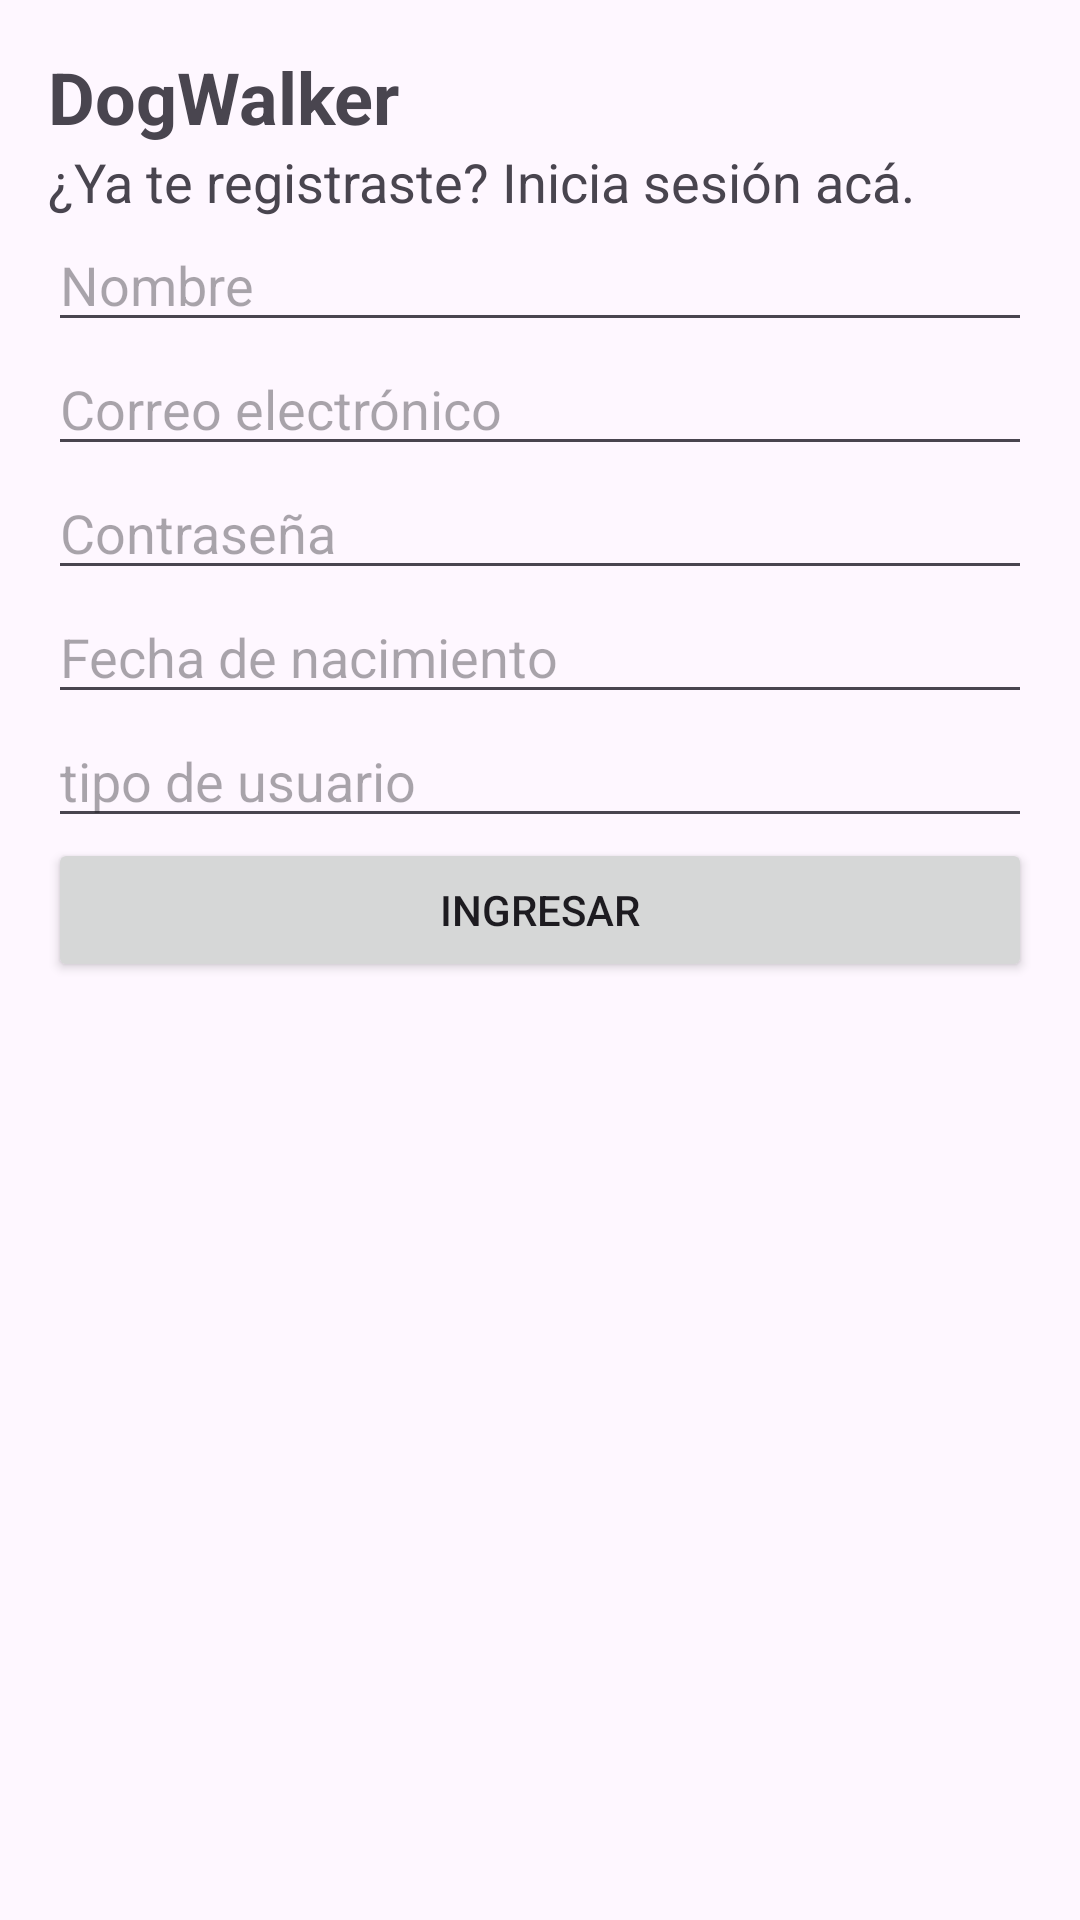

Reconstruct the res/layout file that produces this screen, plus the resources it refers to.
<!-- AndroidManifest.xml: application theme Theme.Dogwalker -->
<!-- res/layout/activity_sign_up.xml -->
<?xml version="1.0" encoding="utf-8"?>
<LinearLayout xmlns:android="http://schemas.android.com/apk/res/android"
    android:layout_width="match_parent"
    android:layout_height="match_parent"
    android:orientation="vertical"
    android:padding="16dp">

    <TextView
        android:id="@+id/dogWalkerTextView"
        android:layout_width="wrap_content"
        android:layout_height="wrap_content"
        android:text="DogWalker"
        android:textSize="24sp"
        android:textStyle="bold" />

    <TextView
        android:id="@+id/ownerTextView"
        android:layout_width="wrap_content"
        android:layout_height="wrap_content"
        android:text="¿Ya te registraste? Inicia sesión acá."
        android:textSize="18sp" />

    <EditText
        android:id="@+id/nombreEditText"
        android:layout_width="match_parent"
        android:layout_height="wrap_content"
        android:hint="Nombre"
        android:inputType="textPersonName" />

    <EditText
        android:id="@+id/correoEditText"
        android:layout_width="match_parent"
        android:layout_height="wrap_content"
        android:hint="Correo electrónico"
        android:inputType="textEmailAddress" />

    <EditText
        android:id="@+id/contrasenaEditText"
        android:layout_width="match_parent"
        android:layout_height="wrap_content"
        android:hint="Contraseña"
        android:inputType="textPassword" />

    <EditText
        android:id="@+id/fechaNacimientoEditText"
        android:layout_width="match_parent"
        android:layout_height="wrap_content"
        android:hint="Fecha de nacimiento"
        android:inputType="date" />

    <EditText
        android:id="@+id/tipodeusuarioEditText"
        android:layout_width="match_parent"
        android:layout_height="wrap_content"
        android:hint="tipo de usuario"
        android:inputType="textPersonName" />

    <Button
        android:id="@+id/ingresarButton"
        android:layout_width="match_parent"
        android:layout_height="wrap_content"
        android:text="Ingresar" />



</LinearLayout>
<!-- resources referenced by this layout -->
<resources>
  <style name="Theme.Dogwalker" parent="Base.Theme.Dogwalker" />
  <style name="Base.Theme.Dogwalker" parent="Theme.Material3.DayNight.NoActionBar">
          
          
      </style>
</resources>
